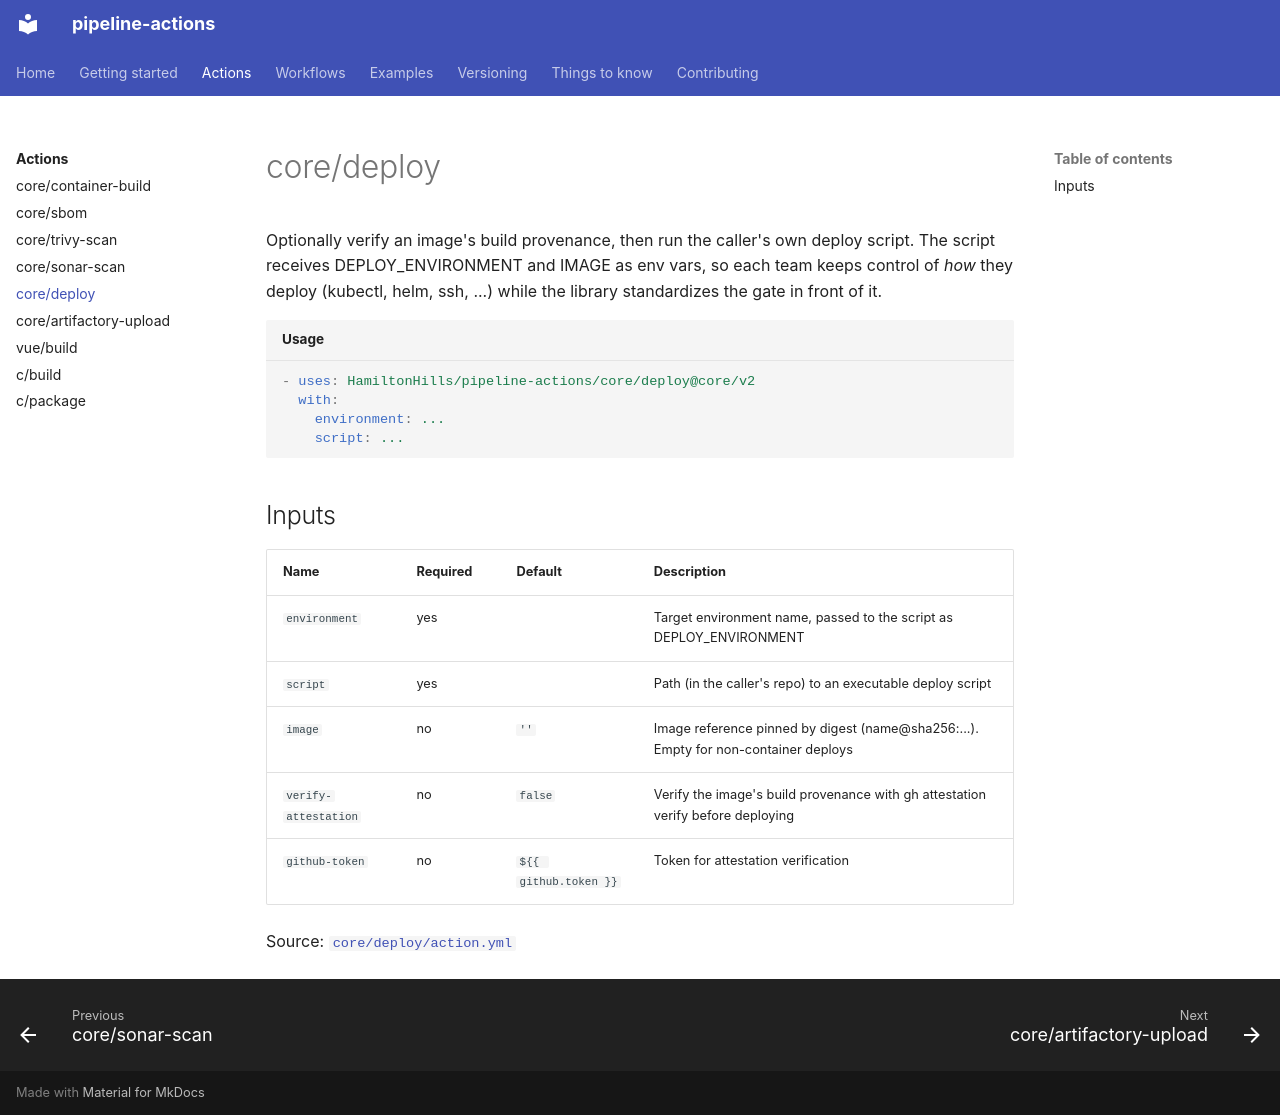

repository: HamiltonHills/pipeline-actions · page: actions/deploy/index.html · generator: mkdocs

# core/deploy

Optionally verify an image's build provenance, then run the caller's own deploy script. The script receives DEPLOY_ENVIRONMENT and IMAGE as env vars, so each team keeps control of *how* they deploy (kubectl, helm, ssh, ...) while the library standardizes the gate in front of it.

```yaml title="Usage"
- uses: HamiltonHills/pipeline-actions/core/deploy@core/v2
  with:
    environment: ...
    script: ...
```

## Inputs

| Name | Required | Default | Description |
|---|---|---|---|
| `environment` | yes |  | Target environment name, passed to the script as DEPLOY_ENVIRONMENT |
| `script` | yes |  | Path (in the caller's repo) to an executable deploy script |
| `image` | no | `''` | Image reference pinned by digest (name@sha256:...). Empty for non-container deploys |
| `verify-attestation` | no | `false` | Verify the image's build provenance with gh attestation verify before deploying |
| `github-token` | no | `${{ github.token }}` | Token for attestation verification |

Source: [`core/deploy/action.yml`](https://github.com/HamiltonHills/pipeline-actions/blob/main/core/deploy/action.yml)
